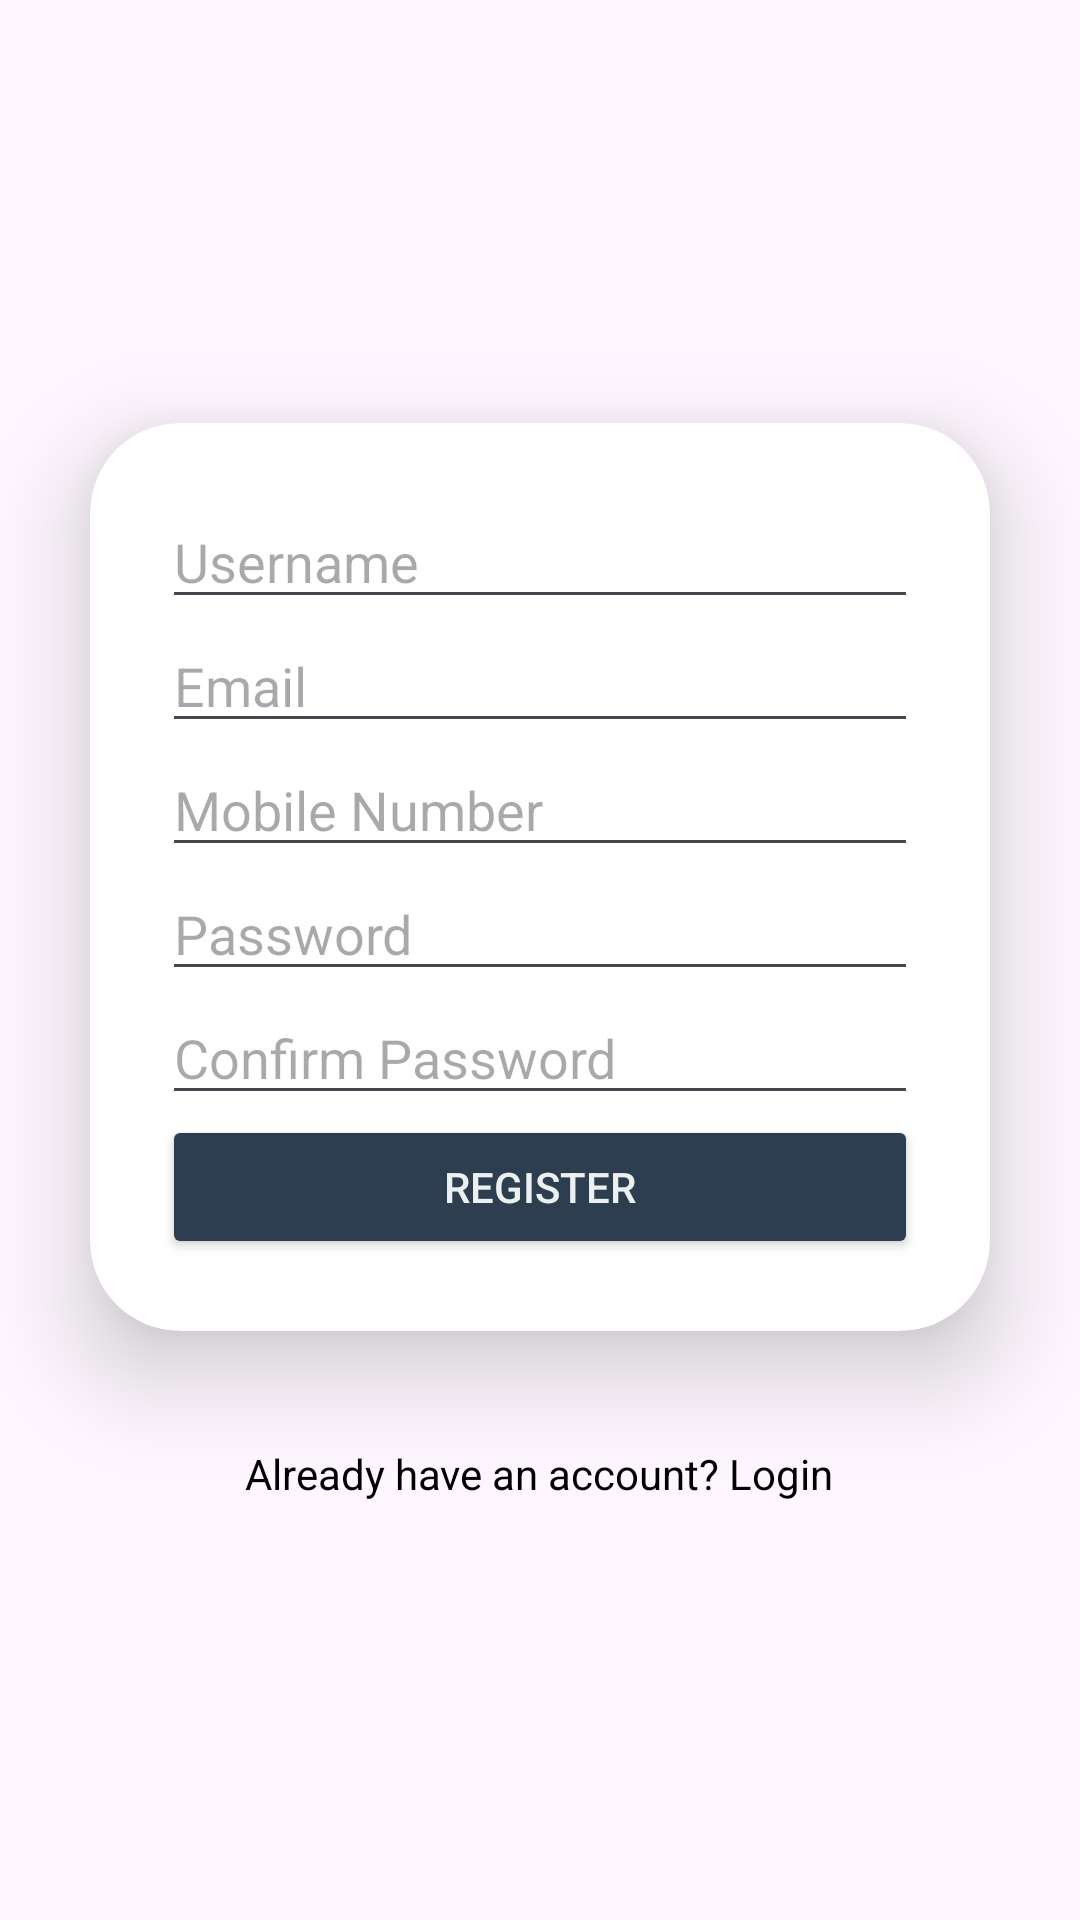

The Android layout XML behind this screen, and the referenced resources:
<!-- AndroidManifest.xml: application theme Theme.HomeLoan -->
<!-- res/layout/register_now.xml -->
<?xml version="1.0" encoding="utf-8"?>
<LinearLayout
    xmlns:android="http://schemas.android.com/apk/res/android"
    xmlns:app="http://schemas.android.com/apk/res-auto"
    xmlns:tools="http://schemas.android.com/tools"
    xmlns:card_view="http://schemas.android.com/apk/res-auto"
    android:layout_width="match_parent"
    android:layout_height="match_parent"
    android:orientation="vertical"
    android:gravity="center"
    tools:context=".MainActivity">

    <androidx.cardview.widget.CardView
        android:layout_width="match_parent"
        android:layout_height="wrap_content"
        android:layout_margin="30dp"
        app:cardCornerRadius="30dp"
        app:cardElevation="20dp"
        android:background="@drawable/custom_edittext">

    <LinearLayout
        android:layout_width="match_parent"
        android:layout_height="wrap_content"
        android:orientation="vertical"
        android:layout_gravity="center_horizontal"
        android:padding="24dp">

        <EditText
            android:id="@+id/etUsername"
            android:layout_width="match_parent"
            android:layout_height="wrap_content"
            android:hint="Username"
            android:inputType="text"/>

        <EditText
            android:id="@+id/etEmail"
            android:layout_width="match_parent"
            android:layout_height="wrap_content"
            android:hint="Email"
            android:inputType="textEmailAddress"/>

        <EditText
            android:id="@+id/etMobileNumber"
            android:layout_width="match_parent"
            android:layout_height="wrap_content"
            android:hint="Mobile Number"
            android:inputType="phone"/>

        <EditText
            android:id="@+id/etPassword"
            android:layout_width="match_parent"
            android:layout_height="wrap_content"
            android:hint="Password"
            android:inputType="textPassword"/>

        <EditText
            android:id="@+id/etConfirmPassword"
            android:layout_width="match_parent"
            android:layout_height="wrap_content"
            android:hint="Confirm Password"
            android:inputType="textPassword"/>

        <Button
            android:id="@+id/btnRegister"
            android:layout_width="match_parent"
            android:layout_height="wrap_content"
            android:backgroundTint="#2C3E50"
            android:textColor="#ECF0F1"
            android:text="Register"/>

        <ProgressBar
            android:id="@+id/progressBar"
            android:layout_width="wrap_content"
            android:layout_height="wrap_content"
            android:layout_gravity="center"
            android:visibility="gone"/>

        <TextView
            android:id="@+id/tvSuccess"
            android:layout_width="match_parent"
            android:layout_height="wrap_content"
            android:gravity="center"
            android:text=""
            android:textColor="@android:color/holo_green_dark"
            android:visibility="gone"/>


    </LinearLayout>

    </androidx.cardview.widget.CardView>
    <TextView
        android:layout_width="wrap_content"
        android:layout_height="wrap_content"
        android:padding="8dp"
        android:text="Already have an account? Login"
        android:textSize="14sp"
        android:textAlignment="center"
        android:id="@+id/signupText"
        android:textColor="@color/black"
        android:layout_marginBottom="20dp"/>


</LinearLayout>
<!-- resources referenced by this layout -->
<resources>
  <color name="black">#FF000000</color>
  <!-- drawable custom_edittext (drawable) -->
  <?xml version="1.0" encoding="utf-8"?>
  <shape xmlns:android="http://schemas.android.com/apk/res/android"
      android:shape="rectangle"
      android:backgroundTint="#F0F0F0">
  
      <stroke
          android:width="3dp"
          android:color="#ADD8E6"/>
      <corners
          android:radius="20dp"/>
  </shape>
  <style name="Theme.HomeLoan" parent="Base.Theme.HomeLoan" />
  <style name="Base.Theme.HomeLoan" parent="Theme.Material3.DayNight.NoActionBar">
          
          
      </style>
</resources>
